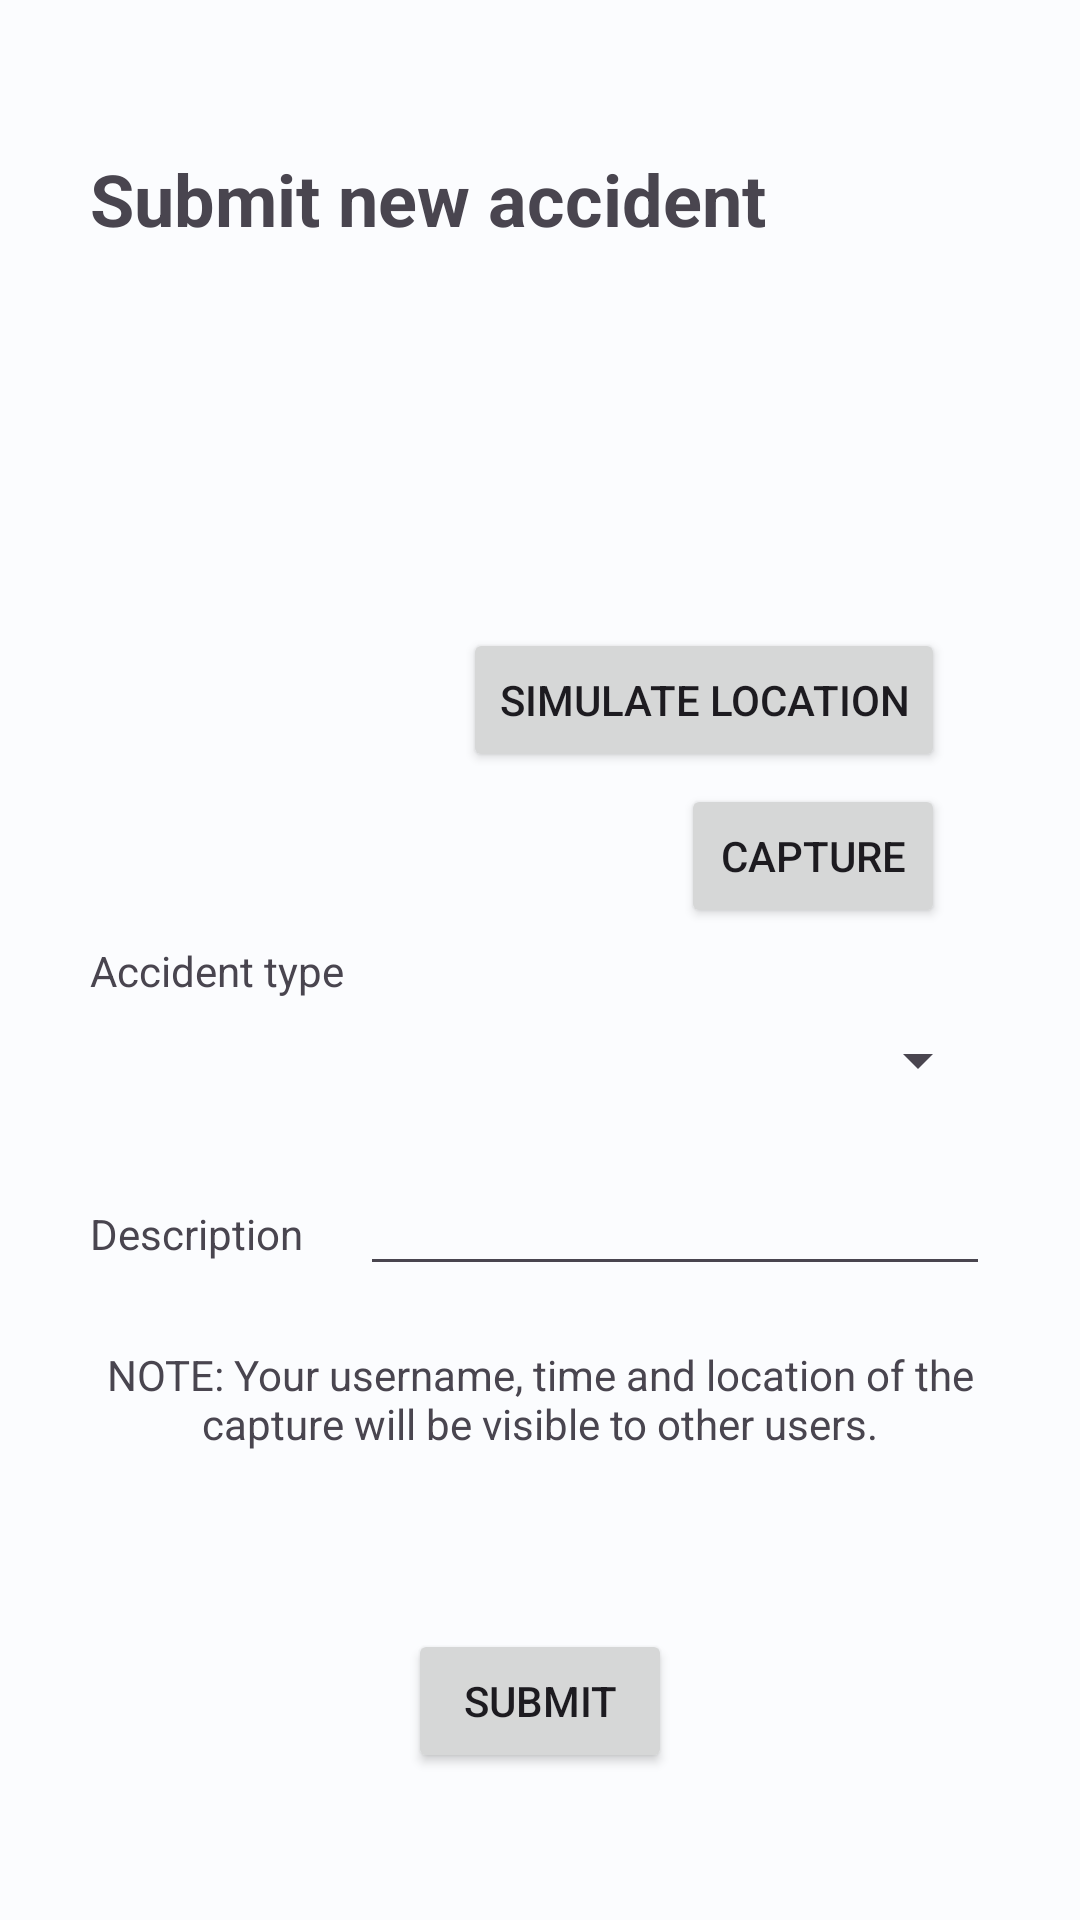

Reconstruct the res/layout file that produces this screen, plus the resources it refers to.
<!-- AndroidManifest.xml: application theme Theme.SafeRoute -->
<!-- res/layout/fragment_new_accident.xml -->
<?xml version="1.0" encoding="utf-8"?>
<androidx.constraintlayout.widget.ConstraintLayout xmlns:android="http://schemas.android.com/apk/res/android"
    xmlns:app="http://schemas.android.com/apk/res-auto"
    xmlns:tools="http://schemas.android.com/tools"
    android:layout_width="match_parent"
    android:layout_height="match_parent"
    tools:context=".MainActivity">

    <Spinner
        android:id="@+id/spinner"
        android:layout_width="208dp"
        android:layout_height="48dp"
        android:layout_marginTop="20dp"
        android:layout_marginEnd="30dp"
        app:layout_constraintEnd_toEndOf="parent"
        app:layout_constraintTop_toBottomOf="@+id/openCaptureButton" />

    <TextView
        android:id="@+id/accidentTypePlaceholder"
        android:layout_width="wrap_content"
        android:layout_height="wrap_content"
        android:layout_marginStart="30dp"
        android:text="@string/placeholder_accident_type"
        app:layout_constraintBaseline_toBaselineOf="@+id/spinner"
        app:layout_constraintStart_toStartOf="parent" />

    <TextView
        android:id="@+id/captureTitle"
        android:layout_width="wrap_content"
        android:layout_height="wrap_content"
        android:layout_marginStart="30dp"
        android:layout_marginTop="50dp"
        android:text="@string/title_new_accident"
        android:textSize="24sp"
        android:textStyle="bold"
        app:layout_constraintStart_toStartOf="parent"
        app:layout_constraintTop_toTopOf="parent" />

    <ImageView
        android:id="@+id/captureImage"
        android:layout_width="150dp"
        android:layout_height="150dp"
        android:layout_marginStart="30dp"
        android:layout_marginTop="30dp"
        android:background="@drawable/image_border"
        app:layout_constraintStart_toStartOf="parent"
        app:layout_constraintTop_toBottomOf="@+id/captureTitle"
        tools:srcCompat="@tools:sample/backgrounds/scenic" />

    <Button
        android:id="@+id/openCaptureButton"
        android:layout_width="wrap_content"
        android:layout_height="wrap_content"
        android:layout_marginTop="120dp"
        android:layout_marginEnd="45dp"
        android:text="@string/capture"
        app:layout_constraintEnd_toEndOf="parent"
        app:layout_constraintTop_toBottomOf="@+id/statusText" />

    <TextView
        android:id="@+id/statusText"
        android:layout_width="wrap_content"
        android:layout_height="wrap_content"
        android:layout_marginStart="30dp"
        android:layout_marginTop="40dp"
        app:layout_constraintStart_toEndOf="@+id/captureImage"
        app:layout_constraintTop_toBottomOf="@+id/captureTitle" />

    <TextView
        android:id="@+id/descriptionPlaceholder"
        android:layout_width="wrap_content"
        android:layout_height="wrap_content"
        android:layout_marginStart="30dp"
        android:text="@string/placeholder_description"
        android:labelFor="@+id/descriptionInput"
        app:layout_constraintBaseline_toBaselineOf="@+id/descriptionInput"
        app:layout_constraintStart_toStartOf="parent" />

    <EditText
        android:id="@+id/descriptionInput"
        android:layout_width="wrap_content"
        android:layout_height="wrap_content"
        android:layout_marginTop="10dp"
        android:layout_marginEnd="30dp"
        android:ems="10"
        android:gravity="start|top"
        android:inputType="textMultiLine"
        app:layout_constraintEnd_toEndOf="parent"
        app:layout_constraintTop_toBottomOf="@+id/spinner" />

    <Button
        android:id="@+id/submitButton"
        android:layout_width="wrap_content"
        android:layout_height="wrap_content"
        android:layout_marginTop="20dp"
        android:text="@string/submit"
        app:layout_constraintEnd_toEndOf="parent"
        app:layout_constraintStart_toStartOf="parent"
        app:layout_constraintTop_toBottomOf="@+id/accidentStatus" />

    <TextView
        android:id="@+id/noticeMessage"
        android:layout_width="300dp"
        android:layout_height="wrap_content"
        android:layout_marginTop="20dp"
        android:text="@string/new_accident_note"
        android:textAlignment="center"
        app:layout_constraintEnd_toEndOf="parent"
        app:layout_constraintStart_toStartOf="parent"
        app:layout_constraintTop_toBottomOf="@+id/descriptionInput" />

    <TextView
        android:id="@+id/accidentStatus"
        android:layout_width="wrap_content"
        android:layout_height="wrap_content"
        android:layout_marginTop="20dp"
        android:textColor="@android:color/holo_red_dark"
        app:layout_constraintEnd_toEndOf="parent"
        app:layout_constraintStart_toStartOf="parent"
        app:layout_constraintTop_toBottomOf="@+id/noticeMessage" />

    <Button
        android:id="@+id/selectLocationButton"
        android:layout_width="wrap_content"
        android:layout_height="wrap_content"
        android:layout_marginEnd="45dp"
        android:layout_marginBottom="4dp"
        android:text="@string/simulate_location"
        app:layout_constraintBottom_toTopOf="@+id/openCaptureButton"
        app:layout_constraintEnd_toEndOf="parent" />

</androidx.constraintlayout.widget.ConstraintLayout>
<!-- resources referenced by this layout -->
<resources>
  <string name="capture">Capture</string>
  <string name="new_accident_note">NOTE: Your username, time and location of the capture will be visible to other users.</string>
  <string name="placeholder_accident_type">Accident type</string>
  <string name="placeholder_description">Description</string>
  <string name="simulate_location">Simulate Location</string>
  <string name="submit">Submit</string>
  <string name="title_new_accident">Submit new accident</string>
  <style name="Theme.SafeRoute" parent="Base.Theme.SafeRoute" />
  <color name="md_theme_light_primary">#00677E</color>
  <color name="md_theme_light_onPrimary">#FFFFFF</color>
  <color name="md_theme_light_primaryContainer">#B5EBFF</color>
  <color name="md_theme_light_onPrimaryContainer">#001F28</color>
  <color name="md_theme_light_secondary">#4C626A</color>
  <color name="md_theme_light_onSecondary">#FFFFFF</color>
  <color name="md_theme_light_secondaryContainer">#CFE6F0</color>
  <color name="md_theme_light_onSecondaryContainer">#071E26</color>
  <color name="md_theme_light_tertiary">#595C7E</color>
  <color name="md_theme_light_onTertiary">#FFFFFF</color>
  <color name="md_theme_light_tertiaryContainer">#E0E0FF</color>
  <color name="md_theme_light_onTertiaryContainer">#161937</color>
  <color name="md_theme_light_error">#BA1A1A</color>
  <color name="md_theme_light_errorContainer">#FFDAD6</color>
  <color name="md_theme_light_onError">#FFFFFF</color>
  <color name="md_theme_light_onErrorContainer">#410002</color>
  <color name="md_theme_light_background">#FBFCFE</color>
  <color name="md_theme_light_onBackground">#191C1D</color>
  <color name="md_theme_light_surface">#FBFCFE</color>
  <color name="md_theme_light_onSurface">#191C1D</color>
  <color name="md_theme_light_surfaceVariant">#DBE4E8</color>
  <color name="md_theme_light_onSurfaceVariant">#40484C</color>
  <color name="md_theme_light_outline">#70787C</color>
  <color name="md_theme_light_inverseOnSurface">#EFF1F2</color>
  <color name="md_theme_light_inverseSurface">#2E3132</color>
  <color name="md_theme_light_inversePrimary">#5BD5FA</color>
</resources>
